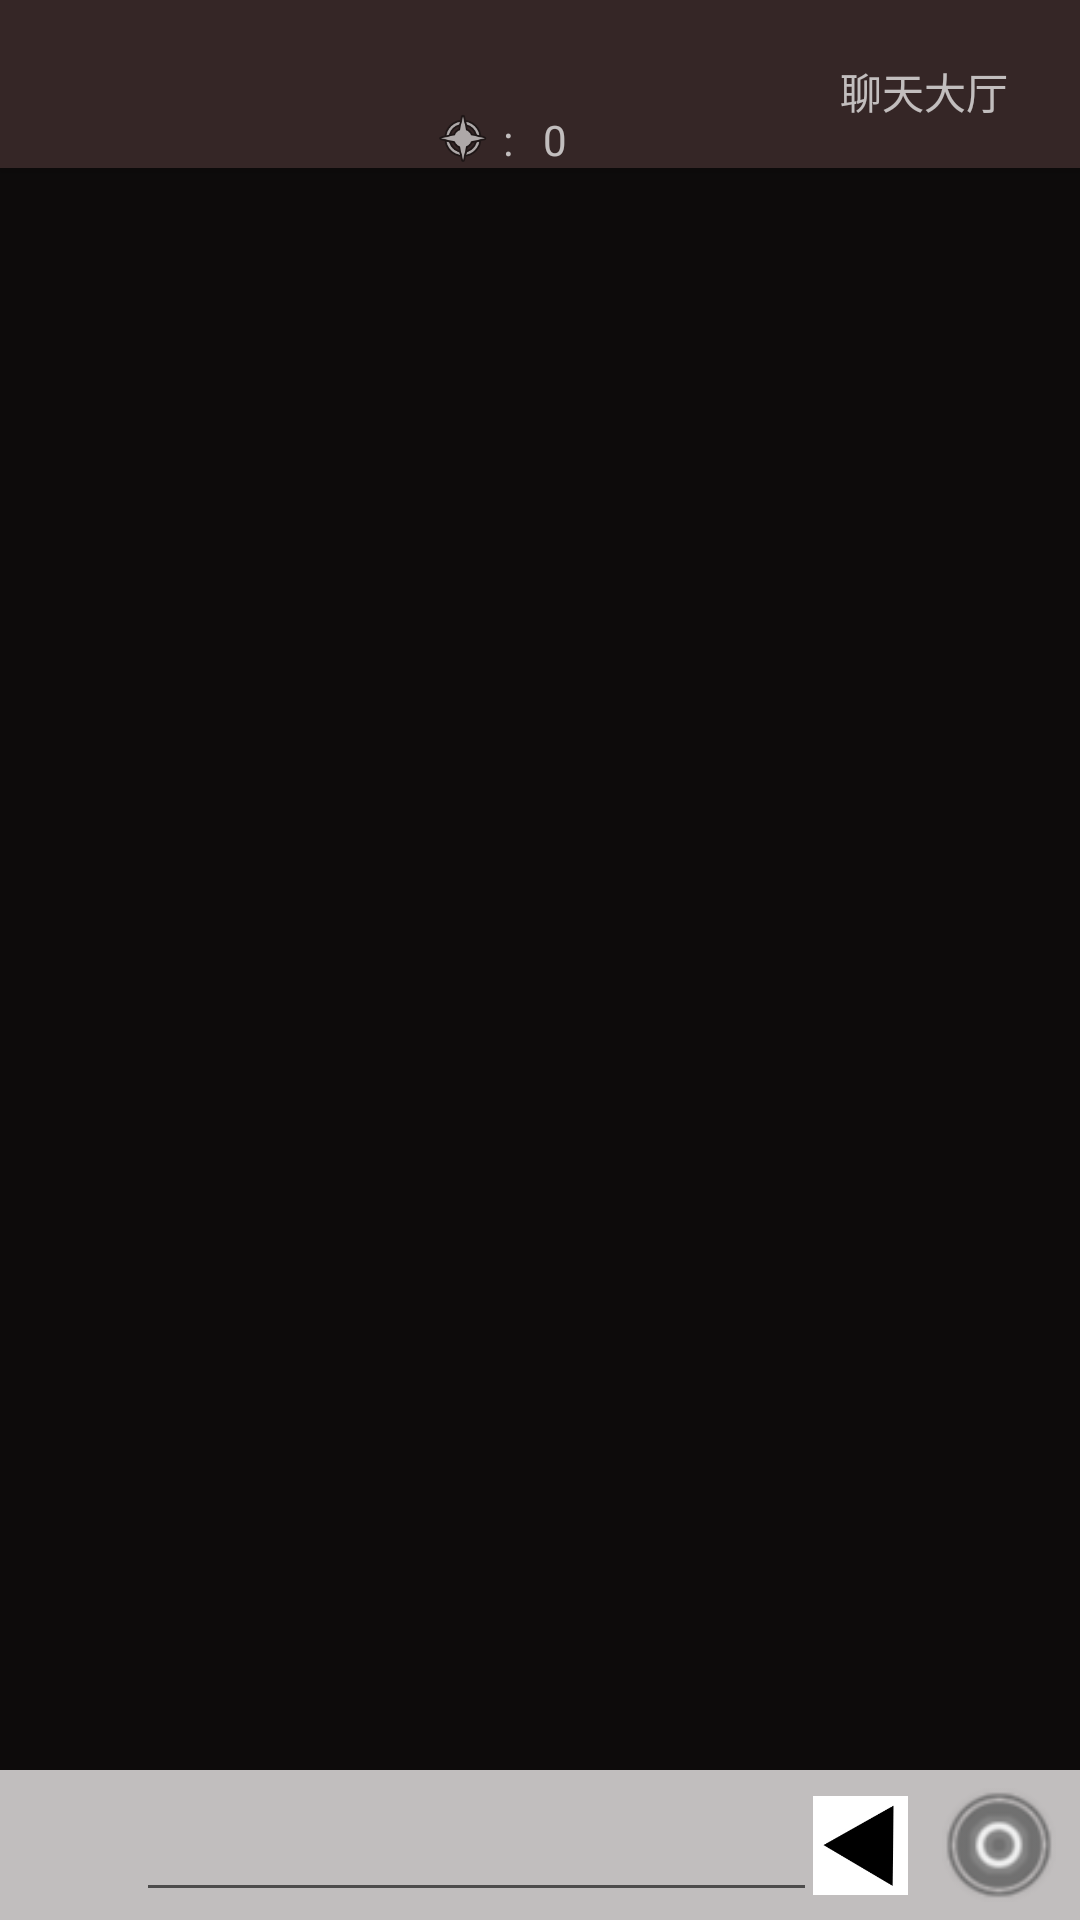

Android layout source for this screen:
<!-- AndroidManifest.xml: application theme AppTheme -->
<!-- res/layout/app_bar_three_mian.xml -->
<?xml version="1.0" encoding="utf-8"?>
<android.support.design.widget.CoordinatorLayout xmlns:android="http://schemas.android.com/apk/res/android"
    xmlns:app="http://schemas.android.com/apk/res-auto"
    xmlns:tools="http://schemas.android.com/tools"
    android:layout_width="match_parent"
    android:layout_height="match_parent"
    tools:context="com.example.liuqi.project_three.three_mian">

    <android.support.design.widget.AppBarLayout
        android:layout_width="match_parent"
        android:layout_height="wrap_content"
        android:theme="@style/AppTheme.AppBarOverlay">

        <RelativeLayout
            android:layout_width="match_parent"
            android:layout_height="match_parent">

            <android.support.v7.widget.Toolbar
                android:id="@+id/toolbar"
                android:layout_width="match_parent"
                android:layout_height="?attr/actionBarSize"
                android:background="?attr/colorPrimary"
                app:popupTheme="@style/AppTheme.PopupOverlay"
                android:layout_alignParentTop="true"
                android:layout_alignParentStart="true" />

            <ImageView
                android:id="@+id/imageView4"
                android:layout_width="20dp"
                android:layout_height="20dp"
                app:srcCompat="@android:drawable/ic_menu_compass"
                android:layout_alignParentBottom="true"
                android:layout_toStartOf="@+id/usersize" />

            <TextView
                android:id="@+id/usersize"
                android:layout_width="wrap_content"
                android:layout_height="wrap_content"
                android:text=" :   0"
                android:layout_alignParentBottom="true"
                android:layout_alignParentEnd="true"
                android:layout_marginEnd="171dp" />

            <TextView
                android:id="@+id/conttitle"
                android:layout_width="wrap_content"
                android:layout_height="wrap_content"
                android:layout_alignParentTop="true"
                android:layout_marginTop="20dp"
                android:layout_marginStart="280dp"
                android:text="聊天大厅" />

        </RelativeLayout>

    </android.support.design.widget.AppBarLayout>

    <include
        layout="@layout/content_three_mian"
        android:id="@+id/layout_change"/>

</android.support.design.widget.CoordinatorLayout>
<!-- res/layout/content_three_mian.xml (included above) -->
<?xml version="1.0" encoding="utf-8"?>
<RelativeLayout xmlns:android="http://schemas.android.com/apk/res/android"
    xmlns:app="http://schemas.android.com/apk/res-auto"
    xmlns:tools="http://schemas.android.com/tools"
    android:layout_width="match_parent"
    android:layout_height="match_parent"
    app:layout_behavior="@string/appbar_scrolling_view_behavior"
    tools:context="com.example.liuqi.project_three.three_mian"
    tools:showIn="@layout/app_bar_three_mian"
    android:background="#0d0b0b">


    <ListView
        android:id="@+id/list_view"
        android:layout_alignParentStart="true"
        android:layout_width="match_parent"
        android:layout_height="match_parent"
        android:layout_above="@+id/linearLayout"
         />

    <LinearLayout
        android:background="#c1bebe"
        android:layout_width="match_parent"
        android:layout_height="50dp"
        android:orientation="horizontal"
        android:layout_alignParentStart="true"
        android:layout_alignParentBottom="true"
        android:id="@+id/linearLayout"
        android:weightSum="1">

        <android.support.constraint.ConstraintLayout
            android:layout_width="match_parent"
            android:layout_height="match_parent">

            <EditText
                android:id="@+id/user_write"
                android:layout_width="227dp"
                android:layout_height="43dp"
                android:layout_marginBottom="8dp"
                android:layout_marginLeft="8dp"

                android:layout_marginRight="8dp"
                android:layout_marginTop="8dp"
                android:ems="10"
                android:inputType="textPersonName"
                app:layout_constraintBottom_toBottomOf="parent"
                app:layout_constraintHorizontal_bias="0.319"
                app:layout_constraintLeft_toLeftOf="parent"
                app:layout_constraintRight_toRightOf="parent"
                app:layout_constraintTop_toTopOf="parent"
                app:layout_constraintVertical_bias="0.444" />

            <ImageView
                android:id="@+id/img_socket"
                android:layout_width="33dp"
                android:layout_height="33dp"
                android:layout_marginBottom="8dp"
                android:layout_marginLeft="8dp"
                android:layout_marginRight="8dp"
                android:layout_marginTop="8dp"
                app:layout_constraintBottom_toBottomOf="parent"
                app:layout_constraintHorizontal_bias="0.0"
                app:layout_constraintLeft_toLeftOf="parent"
                app:layout_constraintRight_toRightOf="parent"
                app:layout_constraintTop_toTopOf="parent"
                app:srcCompat="@drawable/ic_menu_gallery" />

            <ImageView
                android:id="@+id/happy"
                android:layout_width="33dp"
                android:layout_height="33dp"
                android:layout_marginBottom="8dp"
                android:layout_marginLeft="8dp"
                android:layout_marginRight="8dp"
                android:layout_marginTop="8dp"
                app:layout_constraintBottom_toBottomOf="parent"
                app:layout_constraintHorizontal_bias="0.843"
                app:layout_constraintLeft_toLeftOf="parent"
                app:layout_constraintRight_toRightOf="parent"
                app:layout_constraintTop_toTopOf="parent"
                android:src="@drawable/a1"
                tools:layout_editor_absoluteX="284dp"
                tools:layout_editor_absoluteY="-1dp" />

            <Button
                android:id="@+id/send"
                android:layout_width="38dp"
                android:layout_height="38dp"
                android:layout_marginBottom="8dp"
                android:layout_marginLeft="8dp"
                android:layout_marginRight="8dp"
                android:layout_marginTop="8dp"
                android:background="@drawable/but2"
                app:layout_constraintBottom_toBottomOf="parent"
                app:layout_constraintHorizontal_bias="1.0"
                app:layout_constraintLeft_toLeftOf="parent"
                app:layout_constraintRight_toRightOf="parent"
                app:layout_constraintTop_toTopOf="parent" />
        </android.support.constraint.ConstraintLayout>
        <View
            android:layout_width="match_parent"
            android:layout_height="0dp"
            android:background="#E5E5E5"/>
    </LinearLayout>

</RelativeLayout>
<!-- resources referenced by this layout -->
<resources>
  <!-- drawable a1: jpg bitmap (drawable, 26693 bytes) -->
  <!-- drawable but2: png bitmap (drawable, 7381 bytes) -->
  <style name="AppTheme.AppBarOverlay" parent="ThemeOverlay.AppCompat.Dark.ActionBar" />
  <style name="AppTheme.PopupOverlay" parent="ThemeOverlay.AppCompat.Light" />
  <style name="AppTheme" parent="Theme.AppCompat.Light.DarkActionBar">
          
          <item name="colorPrimary">@color/colorPrimary</item>
          <item name="colorPrimaryDark">@color/colorPrimaryDark</item>
          <item name="colorAccent">@color/colorAccent</item>
      </style>
  <color name="colorPrimary">#352626</color>
  <color name="colorPrimaryDark">#584646</color>
  <color name="colorAccent">#767676</color>
</resources>
